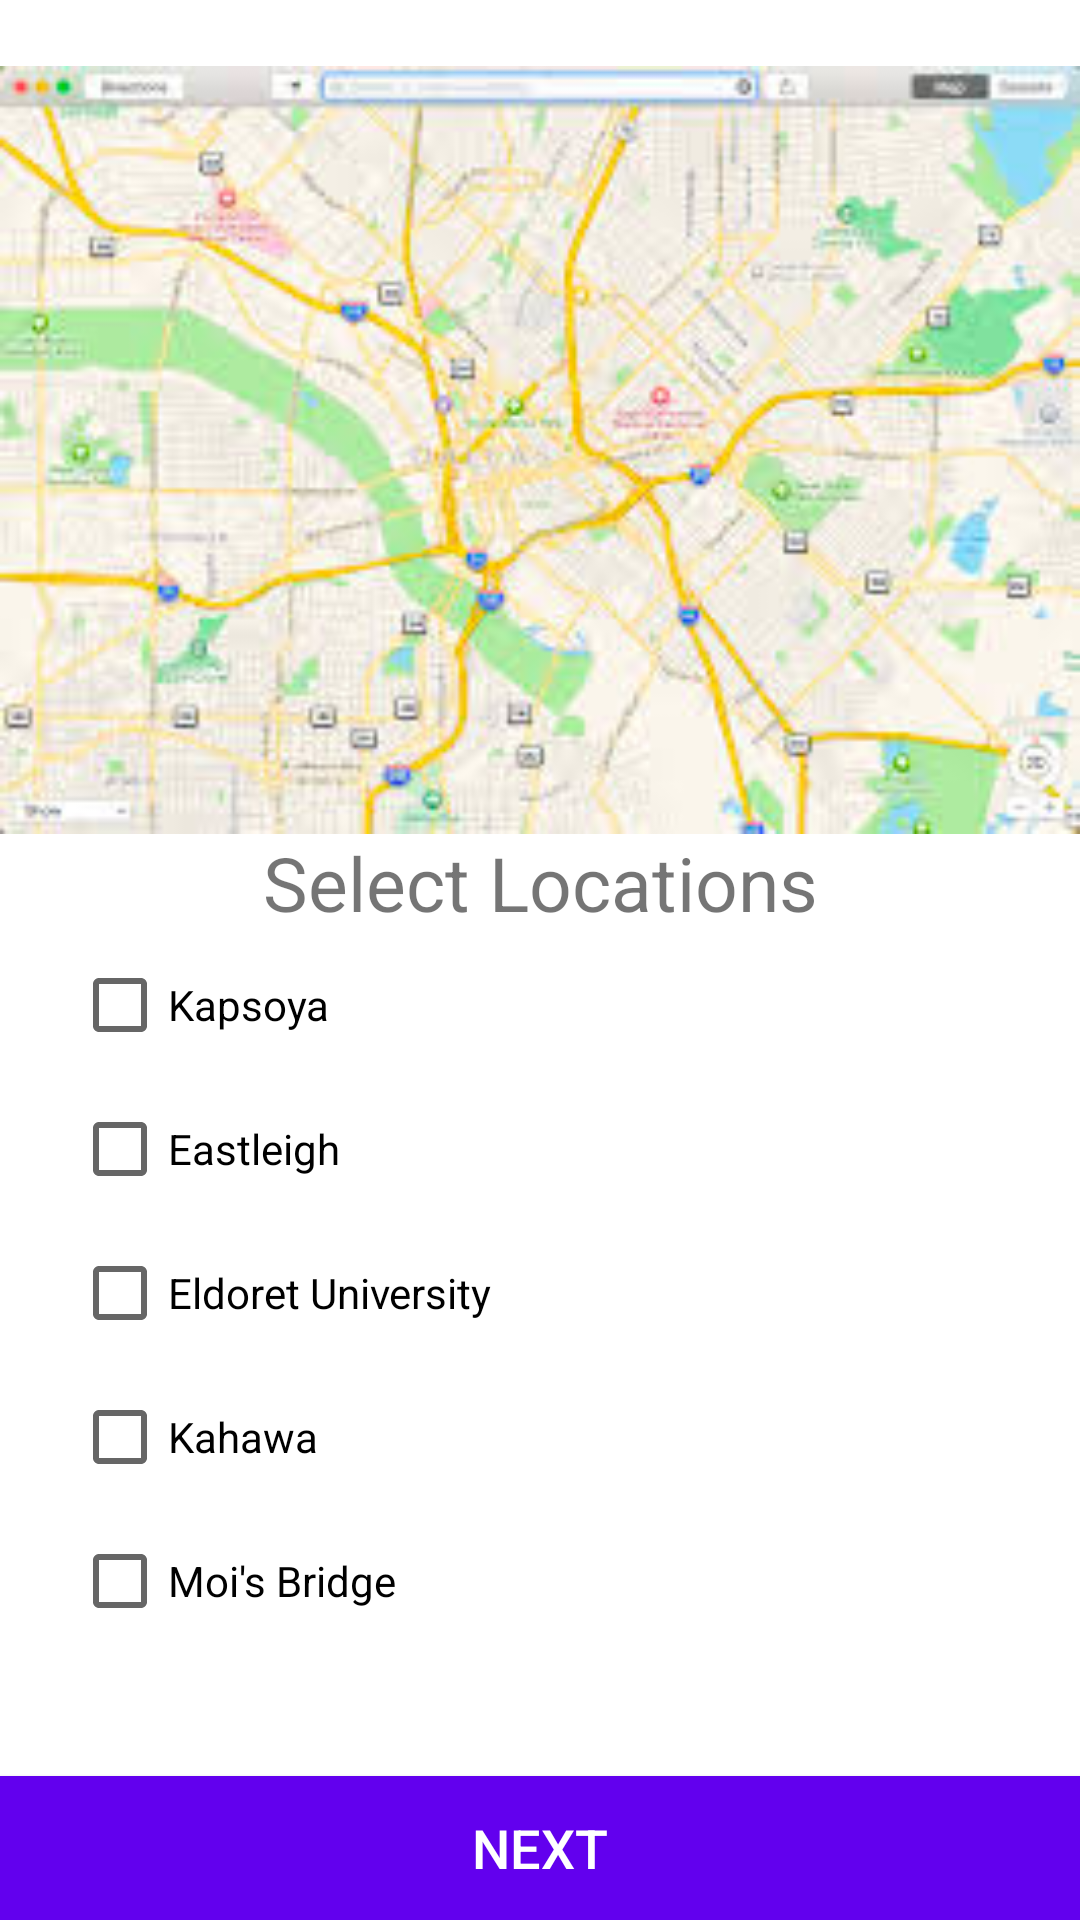

Reconstruct the res/layout file that produces this screen, plus the resources it refers to.
<!-- AndroidManifest.xml: application theme Theme.FishJoints -->
<!-- res/layout/activity_location_selection.xml -->
<?xml version="1.0" encoding="utf-8"?>
<androidx.constraintlayout.widget.ConstraintLayout xmlns:android="http://schemas.android.com/apk/res/android"
    xmlns:app="http://schemas.android.com/apk/res-auto"
    xmlns:tools="http://schemas.android.com/tools"
    android:layout_width="match_parent"
    android:layout_height="match_parent"
    tools:context=".LocationSelectionActivity">

    <ImageView
        android:layout_width="match_parent"
        android:layout_height="300dp"
        app:layout_constraintStart_toStartOf="parent"
        app:layout_constraintEnd_toEndOf="parent"
        app:layout_constraintTop_toTopOf="parent"
        android:src="@drawable/location"
        />

    <TextView
        android:id="@+id/select_locations"
        android:layout_width="wrap_content"
        android:layout_height="wrap_content"
        app:layout_constraintTop_toTopOf="parent"
        app:layout_constraintBottom_toBottomOf="parent"
        app:layout_constraintStart_toStartOf="parent"
        app:layout_constraintEnd_toEndOf="parent"
        android:layout_marginBottom="52dp"
        android:textSize="25dp"
        android:text="Select Locations" />

    <CheckBox
        android:id="@+id/kapsoya"
        android:layout_width="match_parent"
        android:layout_height="wrap_content"
        app:layout_constraintTop_toBottomOf="@id/select_locations"
        android:layout_marginHorizontal="24dp"
        android:text="Kapsoya"/>

    <CheckBox
        android:id="@+id/eastleigh"
        android:layout_width="match_parent"
        android:layout_height="wrap_content"
        app:layout_constraintTop_toBottomOf="@id/kapsoya"
        android:layout_marginHorizontal="24dp"
        android:text="Eastleigh"/>

    <CheckBox
        android:id="@+id/eldoret_university"
        android:layout_width="match_parent"
        android:layout_height="wrap_content"
        app:layout_constraintTop_toBottomOf="@id/eastleigh"
        android:layout_marginHorizontal="24dp"
        android:text="Eldoret University"/>

    <CheckBox
        android:id="@+id/kahawa"
        android:layout_width="match_parent"
        android:layout_height="wrap_content"
        app:layout_constraintTop_toBottomOf="@id/eldoret_university"
        android:layout_marginHorizontal="24dp"
        android:text="Kahawa"/>

    <CheckBox
        android:id="@+id/moi"
        android:layout_width="match_parent"
        android:layout_height="wrap_content"
        app:layout_constraintTop_toBottomOf="@id/kahawa"
        android:layout_marginHorizontal="24dp"
        android:text="Moi's Bridge"/>

    <androidx.appcompat.widget.AppCompatButton
        android:id="@+id/next"
        android:layout_width="match_parent"
        android:layout_height="wrap_content"
        android:text="Next"
        android:textSize="18sp"
        app:layout_constraintBottom_toBottomOf="parent"
        android:background="@color/purple_500"
        android:textColor="@color/white"
        />

</androidx.constraintlayout.widget.ConstraintLayout>
<!-- resources referenced by this layout -->
<resources>
  <!-- drawable location: png bitmap (drawable, 121855 bytes) -->
  <style name="Theme.FishJoints" parent="Theme.MaterialComponents.DayNight.DarkActionBar">
          
          <item name="colorPrimary">@color/purple_500</item>
          <item name="colorPrimaryVariant">@color/purple_700</item>
          <item name="colorOnPrimary">@color/white</item>
          
          <item name="colorSecondary">@color/teal_200</item>
          <item name="colorSecondaryVariant">@color/teal_700</item>
          <item name="colorOnSecondary">@color/black</item>
          
          <item name="android:statusBarColor" tools:targetApi="l">?attr/colorPrimaryVariant</item>
          
      </style>
  <!-- not gathered from this repository: default colours our renderer supplied (Android Studio template values) -->
  <color name="purple_500">#FF6200EE</color>
  <color name="purple_700">#FF3700B3</color>
  <color name="teal_200">#FF03DAC5</color>
  <color name="teal_700">#FF018786</color>
  <color name="black">#FF000000</color>
  <color name="white">#FFFFFFFF</color>
</resources>
